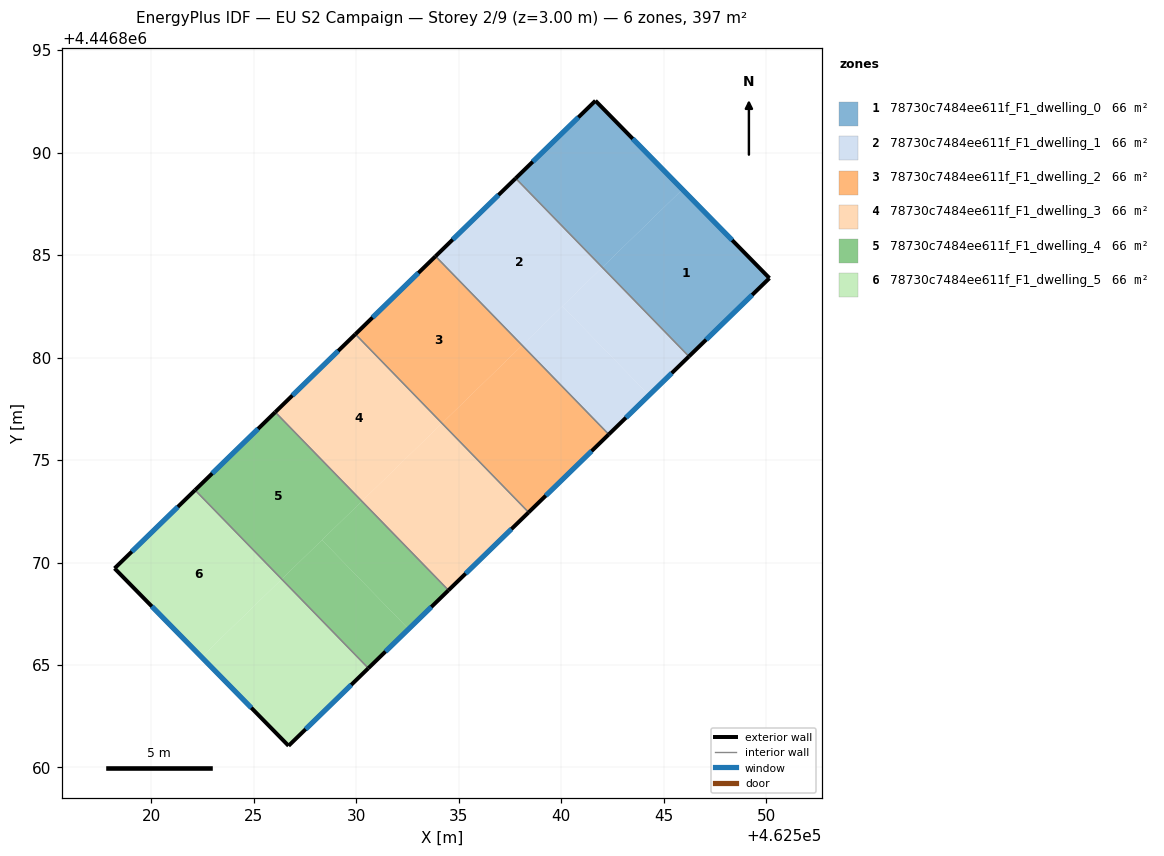
=== STOREY PLAN SPEC (per zone: floor XY polygon, exterior-wall plan segments, windows/doors) ===
zone 1: 78730c7484ee611f_F1_dwelling_0  (66.1 m²)
  floor: (462545.91, 4446888.20) (462550.16, 4446883.87) (462546.23, 4446880.05) (462542.00, 4446884.40)
  floor: (462541.67, 4446892.53) (462545.91, 4446888.20) (462542.00, 4446884.40) (462537.78, 4446888.74)
  exterior wall: (462541.67, 4446892.53) – (462537.78, 4446888.74)  [5.4 m]
    window: (462540.84, 4446891.72) – (462538.61, 4446889.55)  [5.3 m²]
  exterior wall: (462550.16, 4446883.87) – (462541.67, 4446892.53)  [12.1 m]
    window: (462548.34, 4446885.73) – (462543.49, 4446890.67)  [11.9 m²]
  exterior wall: (462546.23, 4446880.05) – (462550.16, 4446883.87)  [5.5 m]
    window: (462547.07, 4446880.87) – (462549.32, 4446883.05)  [5.4 m²]
  interior walls: 1
zone 2: 78730c7484ee611f_F1_dwelling_1  (66.1 m²)
  floor: (462537.78, 4446888.74) (462542.00, 4446884.40) (462538.09, 4446880.60) (462533.87, 4446884.94)
  floor: (462540.06, 4446882.51) (462544.28, 4446878.16) (462542.32, 4446876.25) (462538.09, 4446880.60)
  floor: (462542.00, 4446884.40) (462546.23, 4446880.05) (462544.28, 4446878.16) (462540.06, 4446882.51)
  exterior wall: (462537.78, 4446888.74) – (462533.87, 4446884.94)  [5.5 m]
    window: (462536.94, 4446887.93) – (462534.70, 4446885.76)  [5.3 m²]
  exterior wall: (462542.32, 4446876.25) – (462546.23, 4446880.05)  [5.5 m]
    window: (462543.16, 4446877.06) – (462545.39, 4446879.24)  [5.3 m²]
  interior walls: 2
zone 3: 78730c7484ee611f_F1_dwelling_2  (66.1 m²)
  floor: (462538.09, 4446880.60) (462542.32, 4446876.25) (462538.42, 4446872.46) (462534.19, 4446876.80)
  floor: (462533.86, 4446884.93) (462538.08, 4446880.59) (462534.18, 4446876.79) (462529.96, 4446881.14)
  floor: (462533.87, 4446884.94) (462538.09, 4446880.60) (462538.08, 4446880.59) (462533.86, 4446884.93)
  floor: (462534.19, 4446876.80) (462538.42, 4446872.46) (462538.41, 4446872.45) (462534.18, 4446876.79)
  exterior wall: (462533.87, 4446884.94) – (462529.96, 4446881.14)  [5.5 m]
    window: (462533.03, 4446884.13) – (462530.79, 4446881.95)  [5.3 m²]
  exterior wall: (462538.41, 4446872.45) – (462542.32, 4446876.25)  [5.5 m]
    window: (462539.25, 4446873.26) – (462541.48, 4446875.44)  [5.3 m²]
  interior walls: 2
zone 4: 78730c7484ee611f_F1_dwelling_3  (66.1 m²)
  floor: (462529.96, 4446881.14) (462534.18, 4446876.79) (462530.27, 4446872.99) (462526.05, 4446877.34)
  floor: (462534.18, 4446876.79) (462538.41, 4446872.45) (462534.50, 4446868.64) (462530.27, 4446872.99)
  exterior wall: (462529.96, 4446881.14) – (462526.05, 4446877.34)  [5.5 m]
    window: (462529.12, 4446880.32) – (462526.88, 4446878.15)  [5.3 m²]
  exterior wall: (462534.50, 4446868.64) – (462538.41, 4446872.45)  [5.5 m]
    window: (462535.34, 4446869.46) – (462537.57, 4446871.63)  [5.3 m²]
  interior walls: 2
zone 5: 78730c7484ee611f_F1_dwelling_4  (66.1 m²)
  floor: (462526.04, 4446877.33) (462530.26, 4446872.98) (462526.36, 4446869.19) (462522.14, 4446873.53)
  floor: (462530.27, 4446872.99) (462534.50, 4446868.64) (462532.55, 4446866.75) (462528.33, 4446871.10)
  floor: (462528.33, 4446871.10) (462532.55, 4446866.75) (462530.59, 4446864.84) (462526.36, 4446869.19)
  floor: (462526.05, 4446877.34) (462530.27, 4446872.99) (462530.26, 4446872.98) (462526.04, 4446877.33)
  exterior wall: (462526.05, 4446877.34) – (462522.14, 4446873.53)  [5.5 m]
    window: (462525.21, 4446876.52) – (462522.97, 4446874.35)  [5.3 m²]
  exterior wall: (462530.59, 4446864.84) – (462534.50, 4446868.64)  [5.5 m]
    window: (462531.43, 4446865.66) – (462533.66, 4446867.83)  [5.3 m²]
  interior walls: 2
zone 6: 78730c7484ee611f_F1_dwelling_5  (66.1 m²)
  floor: (462522.14, 4446873.53) (462526.36, 4446869.19) (462522.45, 4446865.39) (462518.21, 4446869.71)
  floor: (462526.36, 4446869.19) (462530.59, 4446864.84) (462526.70, 4446861.06) (462522.45, 4446865.39)
  exterior wall: (462526.70, 4446861.06) – (462530.59, 4446864.84)  [5.4 m]
    window: (462527.53, 4446861.87) – (462529.76, 4446864.03)  [5.3 m²]
  exterior wall: (462518.21, 4446869.71) – (462526.70, 4446861.06)  [12.1 m]
    window: (462520.03, 4446867.86) – (462524.88, 4446862.91)  [11.9 m²]
  exterior wall: (462522.14, 4446873.53) – (462518.21, 4446869.71)  [5.5 m]
    window: (462521.29, 4446872.71) – (462519.05, 4446870.53)  [5.4 m²]
  interior walls: 1

=== DERIVED (storey summary) ===
Building: EU S2 Campaign
Storey: 2 of 9  (floor level z = 3.00 m)
Storey gross floor area: 396.8 m²
Zones on this storey: 6
  - 78730c7484ee611f_F1_dwelling_0: floor 66.1 m²; exterior wall 23.0 m (69.1 m²); 3 window(s) 22.6 m²; WWR 32.7%
  - 78730c7484ee611f_F1_dwelling_1: floor 66.1 m²; exterior wall 10.9 m (32.7 m²); 2 window(s) 10.7 m²; WWR 32.7%
  - 78730c7484ee611f_F1_dwelling_2: floor 66.1 m²; exterior wall 10.9 m (32.7 m²); 2 window(s) 10.7 m²; WWR 32.7%
  - 78730c7484ee611f_F1_dwelling_3: floor 66.1 m²; exterior wall 10.9 m (32.7 m²); 2 window(s) 10.7 m²; WWR 32.7%
  - 78730c7484ee611f_F1_dwelling_4: floor 66.1 m²; exterior wall 10.9 m (32.7 m²); 2 window(s) 10.7 m²; WWR 32.7%
  - 78730c7484ee611f_F1_dwelling_5: floor 66.1 m²; exterior wall 23.0 m (69.1 m²); 3 window(s) 22.6 m²; WWR 32.7%
Zone adjacency (shared interzone walls):
  - 78730c7484ee611f_F1_dwelling_0 ↔ 78730c7484ee611f_F1_dwelling_1
  - 78730c7484ee611f_F1_dwelling_1 ↔ 78730c7484ee611f_F1_dwelling_2
  - 78730c7484ee611f_F1_dwelling_2 ↔ 78730c7484ee611f_F1_dwelling_3
  - 78730c7484ee611f_F1_dwelling_3 ↔ 78730c7484ee611f_F1_dwelling_4
  - 78730c7484ee611f_F1_dwelling_4 ↔ 78730c7484ee611f_F1_dwelling_5